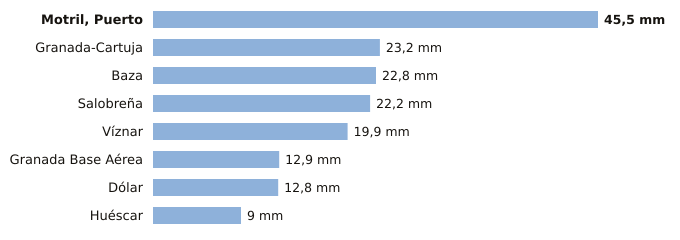

The table this chart was drawn from, first rows:
estacion, provincia, indicativo, mm_6_dias_anteriores, mm_hoy, mm_7_dias, horas_de_hoy
Motril, Puerto, Granada, 6268Y, 45.5, 0.0, 45.5, 2
Granada-Cartuja, Granada, 5515X, 23.2, 0.0, 23.2, 2
Baza, Granada, 5047E, 22.8, 0.0, 22.8, 2
Salobreña, Granada, 6267X, 22.2, 0.0, 22.2, 1
Víznar, Granada, 5515D, 19.9, 0.0, 19.9, 2
Granada Base Aérea, Granada, 5514Z, 12.9, 0.0, 12.9, 2
Dólar, Granada, 5107D, 12.8, 0.0, 12.8, 2
Huéscar, Granada, 5051X, 9.0, 0.0, 9.0, 2
